Photos from the image-classification dataset "Piece Occupation" in the GitHub repository OliverButlerSU/Realtime-Chess-Digitizer. Its 2 classes are: occupied square, unoccupied square.

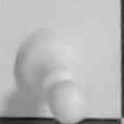
Label: occupied square

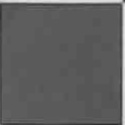
Label: unoccupied square

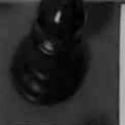
Label: occupied square

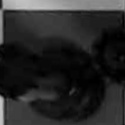
Label: occupied square

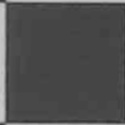
Label: unoccupied square

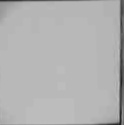
Label: unoccupied square
